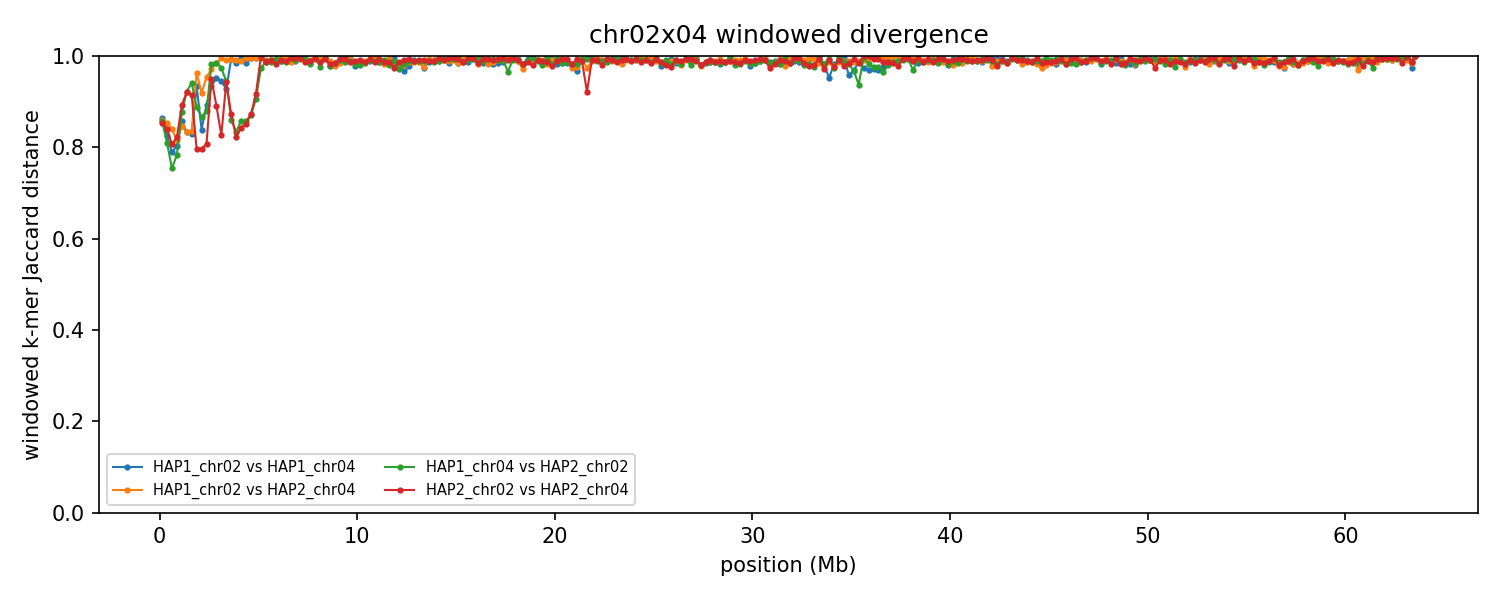

The table this chart was drawn from, first rows:
group	win_start	win_end	unit_a	unit_b	hap_a	hap_b	chrom_a	chrom_b	kmers_a	kmers_b	shared	union	jaccard_distance
chr02x04	1	250000	HAP1_chr02	HAP1_chr04	HAP1	HAP1	2	4	232647	202971	52129	383489	0.8641
chr02x04	1	250000	HAP1_chr02	HAP2_chr04	HAP1	HAP2	2	4	232647	203210	53420	382437	0.8603
chr02x04	1	250000	HAP1_chr04	HAP2_chr02	HAP1	HAP2	4	2	202971	238456	55224	386203	0.857
chr02x04	1	250000	HAP2_chr02	HAP2_chr04	HAP2	HAP2	2	4	238456	203210	56584	385082	0.8531
chr02x04	250001	500000	HAP1_chr02	HAP1_chr04	HAP1	HAP1	2	4	239910	229415	69749	399576	0.8254
chr02x04	250001	500000	HAP1_chr02	HAP2_chr04	HAP1	HAP2	2	4	239910	221574	58773	402711	0.8541
chr02x04	250001	500000	HAP1_chr04	HAP2_chr02	HAP1	HAP2	4	2	229415	240129	74908	394636	0.8102
chr02x04	250001	500000	HAP2_chr02	HAP2_chr04	HAP2	HAP2	2	4	240129	221574	63283	398420	0.8412
chr02x04	500001	750000	HAP1_chr02	HAP1_chr04	HAP1	HAP1	2	4	232963	232561	81010	384514	0.7893
chr02x04	500001	750000	HAP1_chr02	HAP2_chr04	HAP1	HAP2	2	4	232963	224612	63094	394481	0.8401
chr02x04	500001	750000	HAP1_chr04	HAP2_chr02	HAP1	HAP2	4	2	232561	240714	93546	379729	0.7537
chr02x04	500001	750000	HAP2_chr02	HAP2_chr04	HAP2	HAP2	2	4	240714	224612	75375	389951	0.8067
chr02x04	750001	1000000	HAP1_chr02	HAP1_chr04	HAP1	HAP1	2	4	232418	206800	72129	367089	0.8035
chr02x04	750001	1000000	HAP1_chr02	HAP2_chr04	HAP1	HAP2	2	4	232418	236757	73188	395987	0.8152
chr02x04	750001	1000000	HAP1_chr04	HAP2_chr02	HAP1	HAP2	4	2	206800	237621	79121	365300	0.7834
chr02x04	750001	1000000	HAP2_chr02	HAP2_chr04	HAP2	HAP2	2	4	237621	236757	71686	402692	0.822
chr02x04	1000001	1250000	HAP1_chr02	HAP1_chr04	HAP1	HAP1	2	4	232539	191368	52934	370973	0.8573
chr02x04	1000001	1250000	HAP1_chr02	HAP2_chr04	HAP1	HAP2	2	4	232539	206879	58722	380696	0.8458
chr02x04	1000001	1250000	HAP1_chr04	HAP2_chr02	HAP1	HAP2	4	2	191368	237838	47153	382053	0.8766
chr02x04	1000001	1250000	HAP2_chr02	HAP2_chr04	HAP2	HAP2	2	4	237838	206879	43248	401469	0.8923
chr02x04	1250001	1500000	HAP1_chr02	HAP1_chr04	HAP1	HAP1	2	4	222684	228667	64640	386711	0.8328
chr02x04	1250001	1500000	HAP1_chr02	HAP2_chr04	HAP1	HAP2	2	4	222684	226040	64180	384544	0.8331
chr02x04	1250001	1500000	HAP1_chr04	HAP2_chr02	HAP1	HAP2	4	2	228667	227872	32938	423601	0.9222
chr02x04	1250001	1500000	HAP2_chr02	HAP2_chr04	HAP2	HAP2	2	4	227872	226040	33042	420870	0.9215
chr02x04	1500001	1750000	HAP1_chr02	HAP1_chr04	HAP1	HAP1	2	4	174481	225788	58104	342165	0.8302
chr02x04	1500001	1750000	HAP1_chr02	HAP2_chr04	HAP1	HAP2	2	4	174481	235572	57802	352251	0.8359
chr02x04	1500001	1750000	HAP1_chr04	HAP2_chr02	HAP1	HAP2	4	2	225788	234007	25591	434204	0.9411
chr02x04	1500001	1750000	HAP2_chr02	HAP2_chr04	HAP2	HAP2	2	4	234007	235572	37078	432501	0.9143
chr02x04	1750001	2000000	HAP1_chr02	HAP1_chr04	HAP1	HAP1	2	4	228357	225670	28225	425802	0.9337
chr02x04	1750001	2000000	HAP1_chr02	HAP2_chr04	HAP1	HAP2	2	4	228357	225255	16028	437584	0.9634
chr02x04	1750001	2000000	HAP1_chr04	HAP2_chr02	HAP1	HAP2	4	2	225670	232543	46432	411781	0.8872
chr02x04	1750001	2000000	HAP2_chr02	HAP2_chr04	HAP2	HAP2	2	4	232543	225255	77366	380432	0.7966
chr02x04	2000001	2250000	HAP1_chr02	HAP1_chr04	HAP1	HAP1	2	4	241168	237665	66494	412339	0.8387
chr02x04	2000001	2250000	HAP1_chr02	HAP2_chr04	HAP1	HAP2	2	4	241168	227778	35078	433868	0.9192
chr02x04	2000001	2250000	HAP1_chr04	HAP2_chr02	HAP1	HAP2	4	2	237665	235623	55455	417833	0.8673
chr02x04	2000001	2250000	HAP2_chr02	HAP2_chr04	HAP2	HAP2	2	4	235623	227778	78432	384969	0.7963
chr02x04	2250001	2500000	HAP1_chr02	HAP1_chr04	HAP1	HAP1	2	4	234896	226288	44328	416856	0.8937
chr02x04	2250001	2500000	HAP1_chr02	HAP2_chr04	HAP1	HAP2	2	4	234896	233064	20844	447116	0.9534
chr02x04	2250001	2500000	HAP1_chr04	HAP2_chr02	HAP1	HAP2	4	2	226288	239941	50146	416083	0.8795
chr02x04	2250001	2500000	HAP2_chr02	HAP2_chr04	HAP2	HAP2	2	4	239941	233064	76283	396722	0.8077
chr02x04	2500001	2750000	HAP1_chr02	HAP1_chr04	HAP1	HAP1	2	4	237147	224764	28757	433154	0.9336
chr02x04	2500001	2750000	HAP1_chr02	HAP2_chr04	HAP1	HAP2	2	4	237147	207009	12331	431825	0.9714
chr02x04	2500001	2750000	HAP1_chr04	HAP2_chr02	HAP1	HAP2	4	2	224764	227671	7836	444599	0.9824
chr02x04	2500001	2750000	HAP2_chr02	HAP2_chr04	HAP2	HAP2	2	4	227671	207009	20808	413872	0.9497
chr02x04	2750001	3000000	HAP1_chr02	HAP1_chr04	HAP1	HAP1	2	4	201293	204582	18384	387491	0.9526
chr02x04	2750001	3000000	HAP1_chr02	HAP2_chr04	HAP1	HAP2	2	4	201293	199273	6296	394270	0.984
chr02x04	2750001	3000000	HAP1_chr04	HAP2_chr02	HAP1	HAP2	4	2	204582	229683	6303	427962	0.9853
chr02x04	2750001	3000000	HAP2_chr02	HAP2_chr04	HAP2	HAP2	2	4	229683	199273	42146	386810	0.891
chr02x04	3000001	3250000	HAP1_chr02	HAP1_chr04	HAP1	HAP1	2	4	224499	190839	21803	393535	0.9446
chr02x04	3000001	3250000	HAP1_chr02	HAP2_chr04	HAP1	HAP2	2	4	224499	228800	2158	451141	0.9952
chr02x04	3000001	3250000	HAP1_chr04	HAP2_chr02	HAP1	HAP2	4	2	190839	226063	10687	406215	0.9737
chr02x04	3000001	3250000	HAP2_chr02	HAP2_chr04	HAP2	HAP2	2	4	226063	228800	67125	387738	0.8269
chr02x04	3250001	3500000	HAP1_chr02	HAP1_chr04	HAP1	HAP1	2	4	229637	225590	30739	424488	0.9276
chr02x04	3250001	3500000	HAP1_chr02	HAP2_chr04	HAP1	HAP2	2	4	229637	225270	3521	451386	0.9922
chr02x04	3250001	3500000	HAP1_chr04	HAP2_chr02	HAP1	HAP2	4	2	225590	226171	23748	428013	0.9445
chr02x04	3250001	3500000	HAP2_chr02	HAP2_chr04	HAP2	HAP2	2	4	226171	225270	24307	427134	0.9431
chr02x04	3500001	3750000	HAP1_chr02	HAP1_chr04	HAP1	HAP1	2	4	228410	229651	2846	455215	0.9937
chr02x04	3500001	3750000	HAP1_chr02	HAP2_chr04	HAP1	HAP2	2	4	228410	230288	2560	456138	0.9944
chr02x04	3500001	3750000	HAP1_chr04	HAP2_chr02	HAP1	HAP2	4	2	229651	226151	55838	399964	0.8604
chr02x04	3500001	3750000	HAP2_chr02	HAP2_chr04	HAP2	HAP2	2	4	226151	230288	51544	404895	0.8727
... 960 more rows
